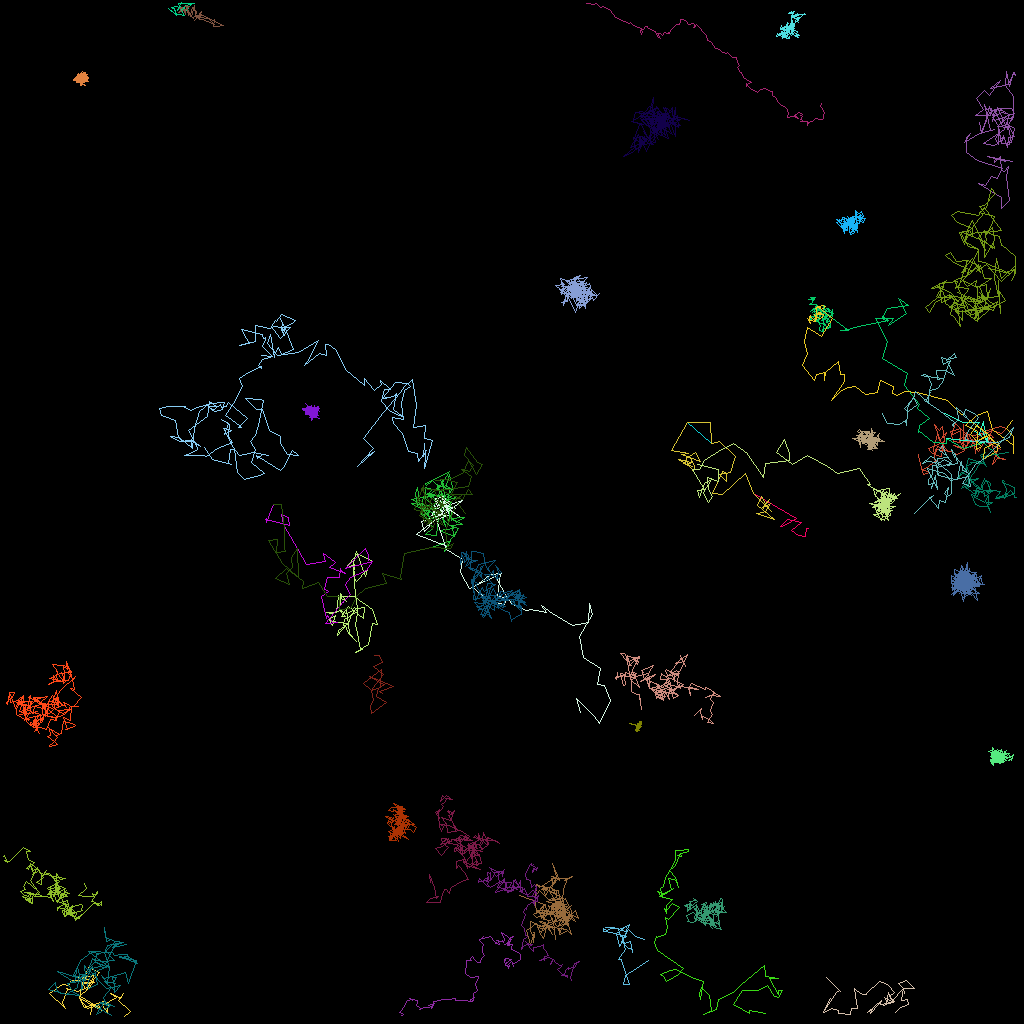

The table this chart was drawn from, first rows:
traj_idx, frame, x, y, z
24, 0, 101, 66.04, 0.0
24, 1, 100.7, 66.05, 0.0
24, 2, 100.6, 66.97, 0.0
24, 3, 99.7, 66.93, 0.0
24, 4, 98.83, 66.25, 0.0
24, 5, 100.2, 65.26, 0.0
24, 6, 98.4, 64.89, 0.0
24, 7, 97.51, 65.81, 0.0
24, 8, 97.98, 65.62, 0.0
24, 9, 99.54, 64.75, 0.0
24, 10, 98.66, 64.28, 0.0
24, 12, 94.15, 61.64, 0.0
24, 13, 93.09, 59.06, 0.0
14, 0, 47.79, 86.62, 0.0
14, 1, 47.43, 86.42, 0.0
14, 2, 49.14, 85.79, 0.0
14, 3, 46.12, 84.45, 0.0
14, 4, 47.81, 85.46, 0.0
14, 5, 47.98, 85.5, 0.0
14, 6, 47.29, 86.05, 0.0
14, 7, 47.21, 86, 0.0
14, 8, 47.05, 86.98, 0.0
14, 9, 48.2, 87.75, 0.0
14, 10, 46.38, 89.18, 0.0
14, 11, 46.19, 88.24, 0.0
14, 12, 46.59, 87.47, 0.0
14, 13, 46.43, 86.26, 0.0
14, 14, 45.41, 85.34, 0.0
14, 15, 47.59, 83.61, 0.0
14, 16, 47.47, 85.86, 0.0
14, 17, 46.34, 86.25, 0.0
14, 18, 47.23, 85.06, 0.0
14, 19, 47.55, 84.79, 0.0
14, 20, 47.91, 84.19, 0.0
14, 21, 46.58, 83.27, 0.0
14, 22, 47.8, 82.81, 0.0
14, 23, 47.37, 81.83, 0.0
14, 24, 46.77, 81.89, 0.0
300, 16, 90.28, 58.93, 0.0
300, 17, 90.81, 59.13, 0.0
300, 18, 90.79, 60.18, 0.0
300, 19, 89.88, 59.28, 0.0
300, 20, 91.26, 59.04, 0.0
300, 21, 91.86, 57, 0.0
300, 22, 89.92, 55.12, 0.0
300, 23, 88.84, 55.36, 0.0
300, 25, 85.9, 52.74, 0.0
304, 39, 65.63, 118.5, 0.0
28, 0, 80.97, 120, 0.0
28, 1, 79.56, 121, 0.0
28, 2, 78.16, 121.9, 0.0
28, 3, 77.9, 123, 0.0
28, 4, 78.67, 123, 0.0
28, 5, 77.68, 120, 0.0
28, 6, 77.57, 119.9, 0.0
28, 7, 77.24, 119.9, 0.0
28, 8, 78.14, 118.6, 0.0
28, 9, 77.7, 117.2, 0.0
28, 10, 78.22, 117, 0.0
28, 11, 76.43, 116.5, 0.0
... 6,169 more rows
